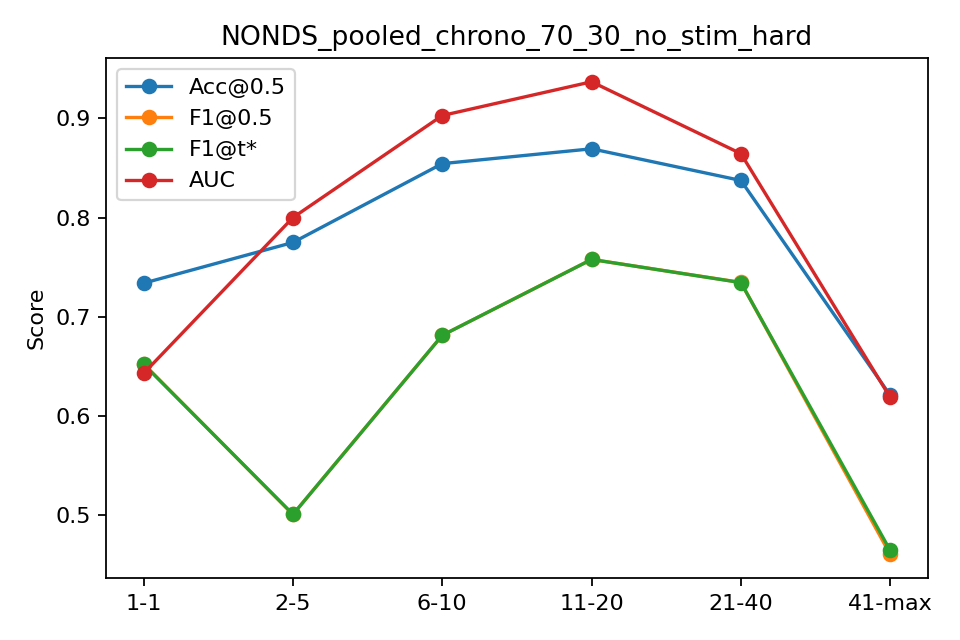

Source data for this figure (header and first rows):
bin, n, acc, f1, auc, ap, f1_tuned
1-1, 481, 0.7339, 0.6522, 0.6429, 0.6707, 0.6522
2-5, 1924, 0.7749, 0.5006, 0.8001, 0.6497, 0.5006
6-10, 2405, 0.8545, 0.6812, 0.903, 0.8263, 0.6812
11-20, 4802, 0.8694, 0.7578, 0.9371, 0.8898, 0.7578
21-40, 6984, 0.8375, 0.7346, 0.8646, 0.7877, 0.7345
41-max, 2004, 0.6208, 0.4602, 0.6186, 0.5789, 0.4643
